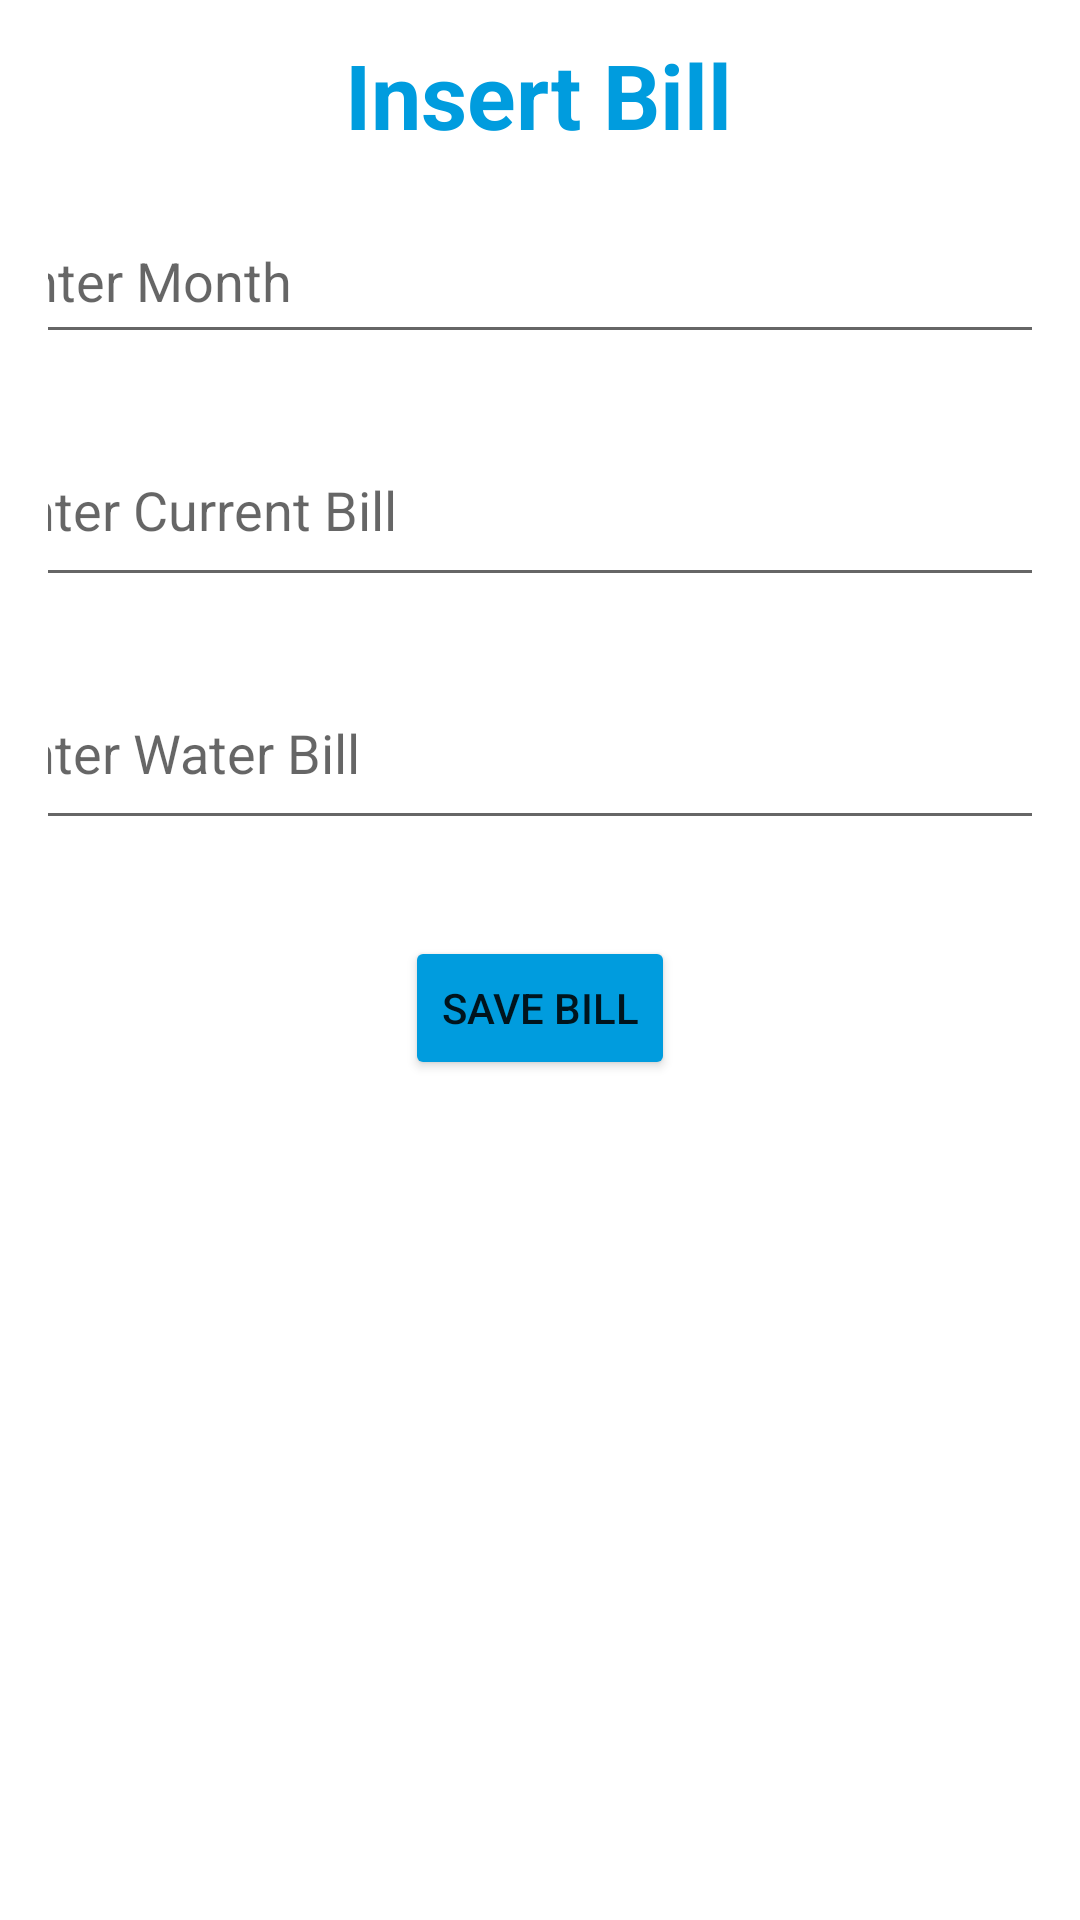

Here is an Android app screen rendered from its layout file. Give the layout XML and the strings, colors and styles it references.
<!-- AndroidManifest.xml: application theme Theme.SampalProject01 -->
<!-- res/layout/bill_insertion.xml -->
<?xml version="1.0" encoding="utf-8"?>
<androidx.constraintlayout.widget.ConstraintLayout xmlns:android="http://schemas.android.com/apk/res/android"
    xmlns:app="http://schemas.android.com/apk/res-auto"
    xmlns:tools="http://schemas.android.com/tools"
    android:layout_width="match_parent"
    android:layout_height="match_parent"
    android:padding="16dp"
    tools:context=".InsertBill">

    <EditText
        android:id="@+id/etMonth"
        android:layout_width="376dp"
        android:layout_height="52dp"
        android:layout_marginStart="10dp"
        android:layout_marginTop="50dp"
        android:layout_marginEnd="5dp"
        android:ems="10"
        android:hint="Enter Month"
        android:inputType="textPersonName"
        app:layout_constraintEnd_toEndOf="parent"
        app:layout_constraintStart_toStartOf="parent"
        app:layout_constraintTop_toTopOf="parent" />

    <EditText
        android:id="@+id/etCurrent"
        android:layout_width="378dp"
        android:layout_height="61dp"
        android:layout_marginStart="10dp"
        android:layout_marginTop="20dp"
        android:layout_marginEnd="5dp"
        android:ems="10"
        android:hint="Enter Current Bill"
        android:inputType="textPersonName"
        app:layout_constraintEnd_toEndOf="parent"
        app:layout_constraintStart_toStartOf="parent"
        app:layout_constraintTop_toBottomOf="@+id/etMonth" />

    <EditText
        android:id="@+id/etWater"
        android:layout_width="378dp"
        android:layout_height="61dp"
        android:layout_marginStart="10dp"
        android:layout_marginTop="20dp"
        android:layout_marginEnd="5dp"
        android:ems="10"
        android:hint="Enter Water Bill"
        android:inputType="textPersonName"
        app:layout_constraintEnd_toEndOf="parent"
        app:layout_constraintStart_toStartOf="parent"
        app:layout_constraintTop_toBottomOf="@+id/etCurrent" />

    <Button
        android:id="@+id/btnSave"
        android:layout_width="wrap_content"
        android:layout_height="wrap_content"
        android:layout_marginTop="32dp"
        android:backgroundTint="#009cde"
        android:text="Save Bill"
        app:layout_constraintEnd_toEndOf="parent"
        app:layout_constraintStart_toStartOf="parent"
        app:layout_constraintTop_toBottomOf="@+id/etWater" />

    <TextView
        android:id="@+id/textView4"
        android:layout_width="wrap_content"
        android:layout_height="wrap_content"
        android:layout_marginStart="132dp"
        android:layout_marginEnd="133dp"
        android:layout_marginBottom="20dp"
        android:text="Insert Bill"
        android:textAlignment="textStart"
        android:textColor="#009cde"
        android:textSize="30dp"
        android:textStyle="bold"
        app:layout_constraintBottom_toTopOf="@+id/etMonth"
        app:layout_constraintEnd_toEndOf="parent"
        app:layout_constraintStart_toStartOf="parent"
        app:layout_constraintTop_toTopOf="parent" />
</androidx.constraintlayout.widget.ConstraintLayout>
<!-- resources referenced by this layout -->
<resources>
  <style name="Theme.SampalProject01" parent="Theme.MaterialComponents.DayNight.DarkActionBar">
          
          <item name="colorPrimary">@color/purple_500</item>
          <item name="colorPrimaryVariant">@color/purple_700</item>
          <item name="colorOnPrimary">@color/white</item>
          
          <item name="colorSecondary">@color/teal_200</item>
          <item name="colorSecondaryVariant">@color/teal_700</item>
          <item name="colorOnSecondary">@color/black</item>
          
          <item name="android:statusBarColor">?attr/colorPrimaryVariant</item>
          
      </style>
  <color name="purple_500">#FF6200EE</color>
  <color name="purple_700">#FF3700B3</color>
  <color name="white">#FFFFFFFF</color>
  <color name="teal_200">#FF03DAC5</color>
  <color name="teal_700">#FF018786</color>
  <color name="black">#FF000000</color>
</resources>
